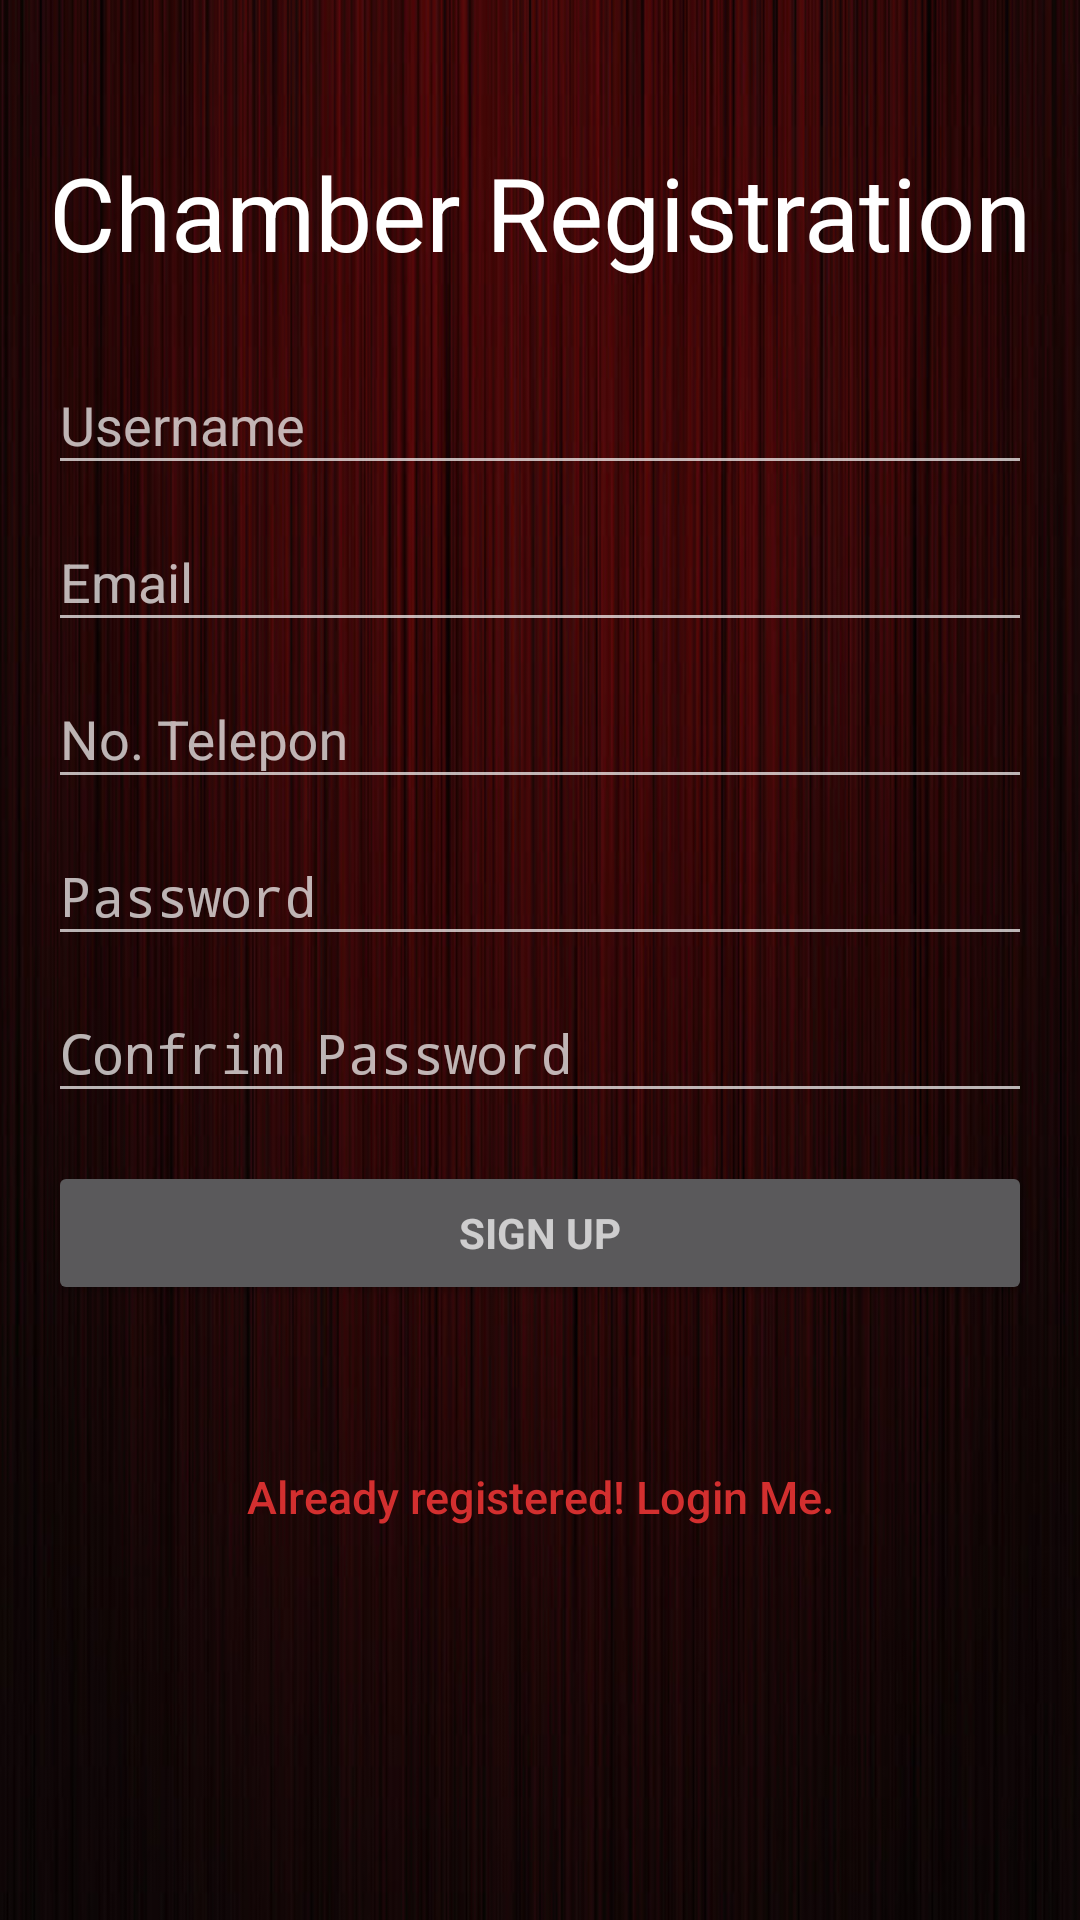

Here is an Android app screen rendered from its layout file. Give the layout XML and the strings, colors and styles it references.
<!-- AndroidManifest.xml: activity theme WelcomeScreen -->
<!-- res/layout/activity_register.xml -->
<LinearLayout xmlns:android="http://schemas.android.com/apk/res/android"
    xmlns:tools="http://schemas.android.com/tools"
    android:layout_width="match_parent"
    android:layout_height="match_parent"
    android:gravity="center_horizontal"
    android:orientation="vertical"
    android:paddingBottom="@dimen/activity_vertical_margin"
    android:paddingLeft="@dimen/activity_horizontal_margin"
    android:paddingRight="@dimen/activity_horizontal_margin"
    android:paddingTop="@dimen/activity_vertical_margin"
    tools:context="gomes.com.gomesstudioreservation.LoginActivity">

    
    <ProgressBar
        android:id="@+id/login_progress"
        style="?android:attr/progressBarStyleLarge"
        android:layout_width="wrap_content"
        android:layout_height="wrap_content"
        android:layout_marginBottom="8dp"
        android:visibility="gone" />

    <ScrollView
        android:id="@+id/register_form"
        android:layout_width="match_parent"
        android:layout_height="match_parent">

        <LinearLayout
            android:id="@+id/email_register_form"
            android:layout_width="match_parent"
            android:layout_height="wrap_content"
            android:layout_marginTop="32dp"
            android:orientation="vertical">

            <TextView
                android:layout_width="match_parent"
                android:layout_height="wrap_content"
                android:layout_marginBottom="16dp"
                android:gravity="center"
                android:text="@string/chamber_registration_label"
                android:textAppearance="@style/TextAppearance.AppCompat.Display1"
                android:textColor="@color/colorIcons" />

            <android.support.design.widget.TextInputLayout
                android:layout_width="match_parent"
                android:layout_height="wrap_content">

                <EditText
                    android:id="@+id/edt_username"
                    android:layout_width="match_parent"
                    android:layout_height="wrap_content"
                    android:hint="@string/prompt_username"
                    android:inputType="textPersonName" />

            </android.support.design.widget.TextInputLayout>

            <android.support.design.widget.TextInputLayout
                android:layout_width="match_parent"
                android:layout_height="wrap_content">

                <AutoCompleteTextView
                    android:id="@+id/edt_user_email"
                    android:layout_width="match_parent"
                    android:layout_height="wrap_content"
                    android:hint="@string/prompt_email"
                    android:inputType="textEmailAddress" />

            </android.support.design.widget.TextInputLayout>

            <android.support.design.widget.TextInputLayout
                android:layout_width="match_parent"
                android:layout_height="wrap_content">

                <EditText
                    android:id="@+id/edt_user_phone_number"
                    android:layout_width="match_parent"
                    android:layout_height="wrap_content"
                    android:hint="@string/prompt_phone_number"
                    android:inputType="phone" />

            </android.support.design.widget.TextInputLayout>

            <android.support.design.widget.TextInputLayout
                android:layout_width="match_parent"
                android:layout_height="wrap_content">

                <EditText
                    android:id="@+id/edt_password"
                    android:layout_width="match_parent"
                    android:layout_height="wrap_content"
                    android:hint="@string/prompt_user_password"
                    android:imeActionId="@+id/login"
                    android:imeActionLabel="@string/action_sign_in_short"
                    android:imeOptions="actionUnspecified"
                    android:inputType="textPassword" />

            </android.support.design.widget.TextInputLayout>

            <android.support.design.widget.TextInputLayout
                android:layout_width="match_parent"
                android:layout_height="wrap_content">

                <EditText
                    android:id="@+id/edt_confirm_password"
                    android:layout_width="match_parent"
                    android:layout_height="wrap_content"
                    android:hint="@string/prompt_confrim_password"
                    android:imeActionId="@+id/login"
                    android:imeActionLabel="@string/action_sign_in_short"
                    android:imeOptions="actionUnspecified"
                    android:inputType="textPassword" />

            </android.support.design.widget.TextInputLayout>

            <Button
                android:id="@+id/register_button"
                style="?android:textAppearanceSmall"
                android:layout_width="match_parent"
                android:layout_height="wrap_content"
                android:layout_marginTop="16dp"
                android:text="@string/action_register"
                android:textStyle="bold" />

            <Button
                android:id="@+id/btnLinkToLoginScreen"
                android:layout_width="match_parent"
                android:layout_height="wrap_content"
                android:layout_marginTop="40dip"
                android:background="@null"
                android:text="@string/btn_link_to_login"
                android:textAllCaps="false"
                android:textColor="@color/colorPrimaryDark"
                android:textSize="15dp" />

        </LinearLayout>
    </ScrollView>
</LinearLayout>
<!-- resources referenced by this layout -->
<resources>
  <color name="colorIcons">#FFFFFF</color>
  <color name="colorPrimaryDark">#D32F2F</color>
  <dimen name="activity_horizontal_margin">16dp</dimen>
  <dimen name="activity_vertical_margin">16dp</dimen>
  <string name="action_register">Sign Up</string>
  <string name="action_sign_in_short">Sign in</string>
  <string name="btn_link_to_login">Already registered! Login Me.</string>
  <string name="chamber_registration_label">Chamber Registration</string>
  <string name="prompt_confrim_password">Confrim Password</string>
  <string name="prompt_email">Email</string>
  <string name="prompt_phone_number">No. Telepon</string>
  <string name="prompt_user_password">Password</string>
  <string name="prompt_username">Username</string>
  <style name="WelcomeScreen" parent="Theme.AppCompat.NoActionBar">
          <item name="android:windowBackground">@drawable/login_background</item>
          <item name="colorAccent">@color/colorAccent</item>
      </style>
  <!-- drawable login_background: jpg bitmap (drawable, 54420 bytes) -->
  <color name="colorAccent">#ff9800</color>
</resources>
